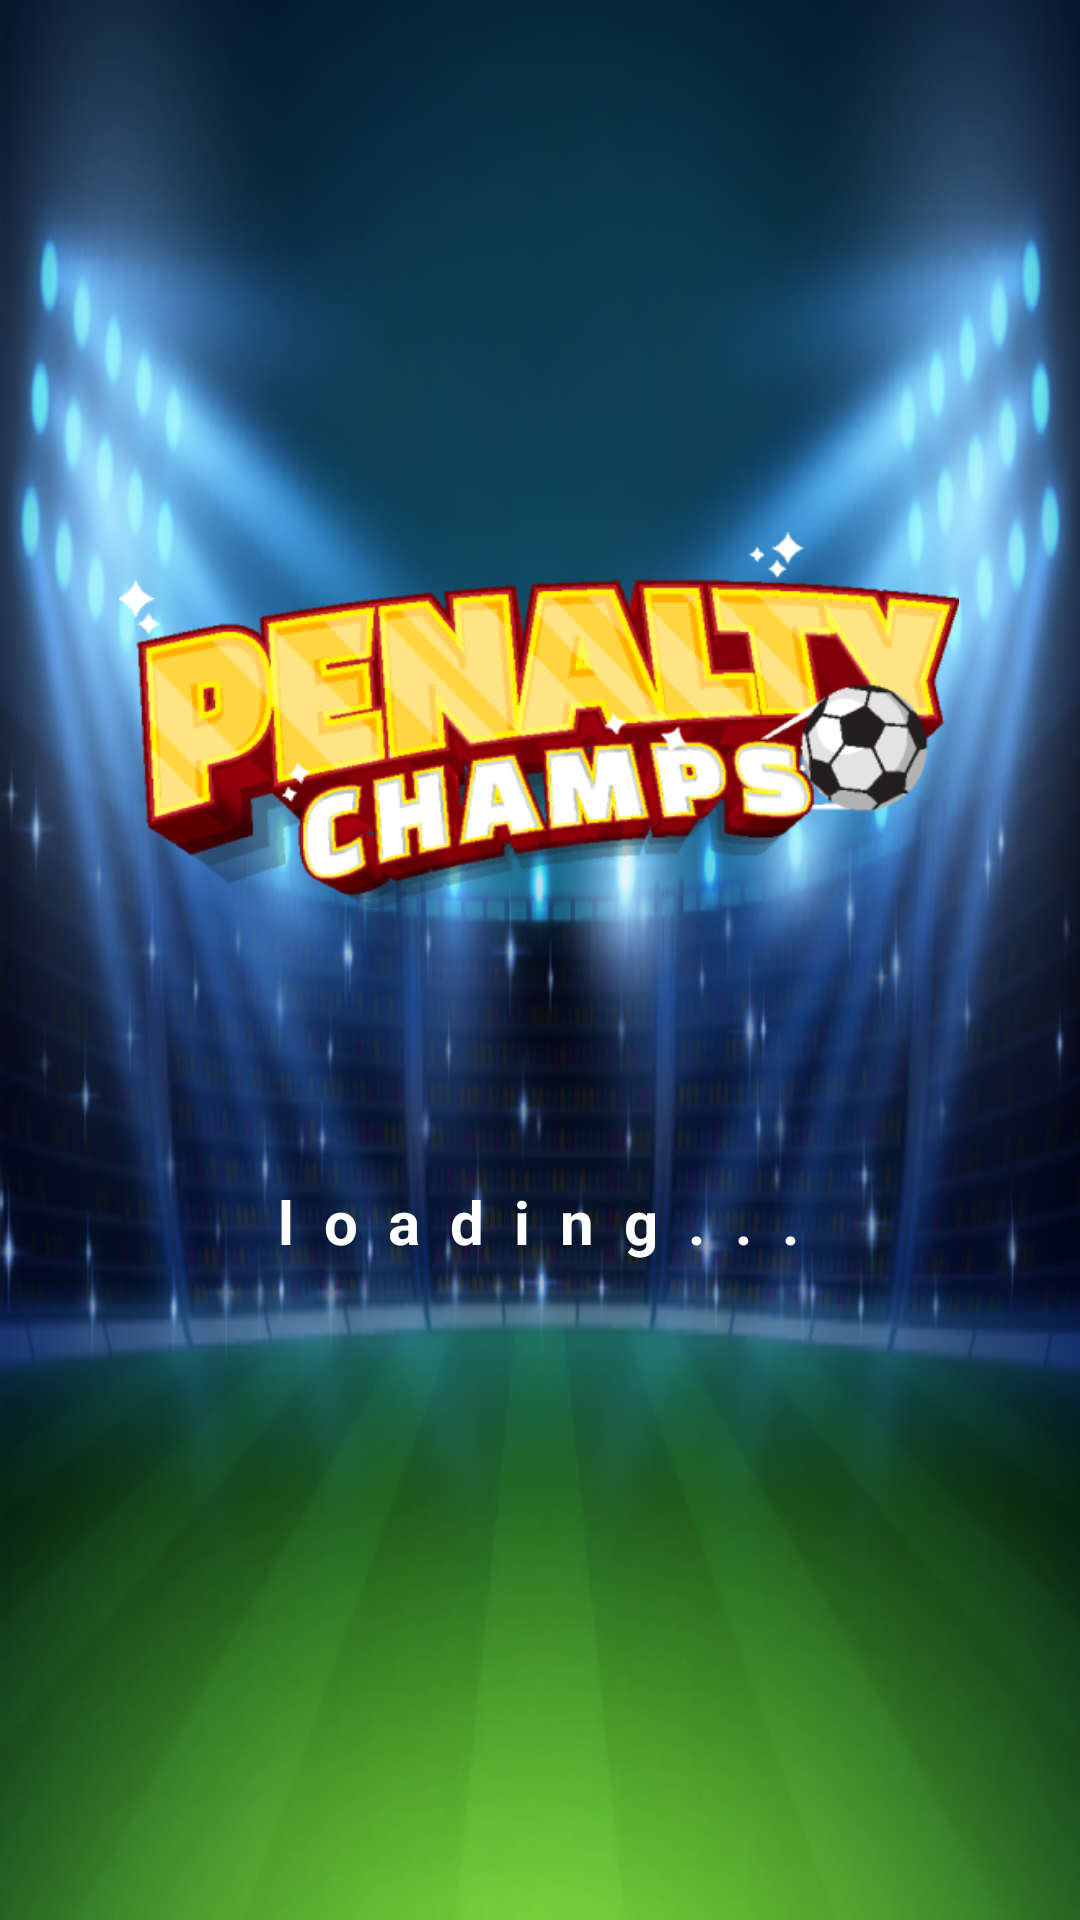

Reconstruct the res/layout file that produces this screen, plus the resources it refers to.
<!-- AndroidManifest.xml: application theme Theme.PenaltyChamps -->
<!-- res/layout/activity_splash.xml -->
<?xml version="1.0" encoding="utf-8"?>
<androidx.constraintlayout.widget.ConstraintLayout xmlns:android="http://schemas.android.com/apk/res/android"
    xmlns:app="http://schemas.android.com/apk/res-auto"
    android:layout_width="match_parent"
    android:layout_height="match_parent"
    xmlns:tools="http://schemas.android.com/tools"
    android:background="@drawable/game_bg">

    <ImageView
        android:layout_width="280dp"
        android:layout_height="140dp"
        android:src="@drawable/game_ic"
        app:layout_constraintBottom_toBottomOf="parent"
        app:layout_constraintEnd_toEndOf="parent"
        app:layout_constraintHorizontal_bias="0.496"
        app:layout_constraintStart_toStartOf="parent"
        app:layout_constraintTop_toTopOf="parent"
        app:layout_constraintVertical_bias="0.34"
        tools:ignore="ContentDescription" />

    <TextView
        android:layout_width="wrap_content"
        android:layout_height="wrap_content"
        android:letterSpacing=".5"
        android:text="loading..."
        android:textColor="@color/white"
        android:textSize="20sp"
        android:textStyle="bold"
        app:layout_constraintBottom_toBottomOf="parent"
        app:layout_constraintEnd_toEndOf="parent"
        app:layout_constraintHorizontal_bias="0.498"
        app:layout_constraintStart_toStartOf="parent"
        app:layout_constraintTop_toTopOf="parent"
        app:layout_constraintVertical_bias="0.642" />
</androidx.constraintlayout.widget.ConstraintLayout>
<!-- resources referenced by this layout -->
<resources>
  <!-- drawable game_bg: png bitmap (drawable, 315216 bytes) -->
  <!-- drawable game_ic: png bitmap (drawable, 69592 bytes) -->
  <style name="Theme.PenaltyChamps" parent="Theme.MaterialComponents.DayNight.NoActionBar">
          
          <item name="colorPrimary">@color/purple_500</item>
          <item name="colorPrimaryVariant">@color/purple_700</item>
          <item name="colorOnPrimary">@color/white</item>
          
          <item name="colorSecondary">@color/teal_200</item>
          <item name="colorSecondaryVariant">@color/teal_700</item>
          <item name="colorOnSecondary">@color/black</item>
          
          <item name="android:statusBarColor">?attr/colorPrimaryVariant</item>
          
      </style>
  <!-- not gathered from this repository: default colours our renderer supplied (Android Studio template values) -->
  <color name="purple_500">#FF6200EE</color>
  <color name="purple_700">#FF3700B3</color>
  <color name="teal_200">#FF03DAC5</color>
  <color name="teal_700">#FF018786</color>
  <color name="black">#FF000000</color>
  <color name="white">#FFFFFFFF</color>
</resources>
